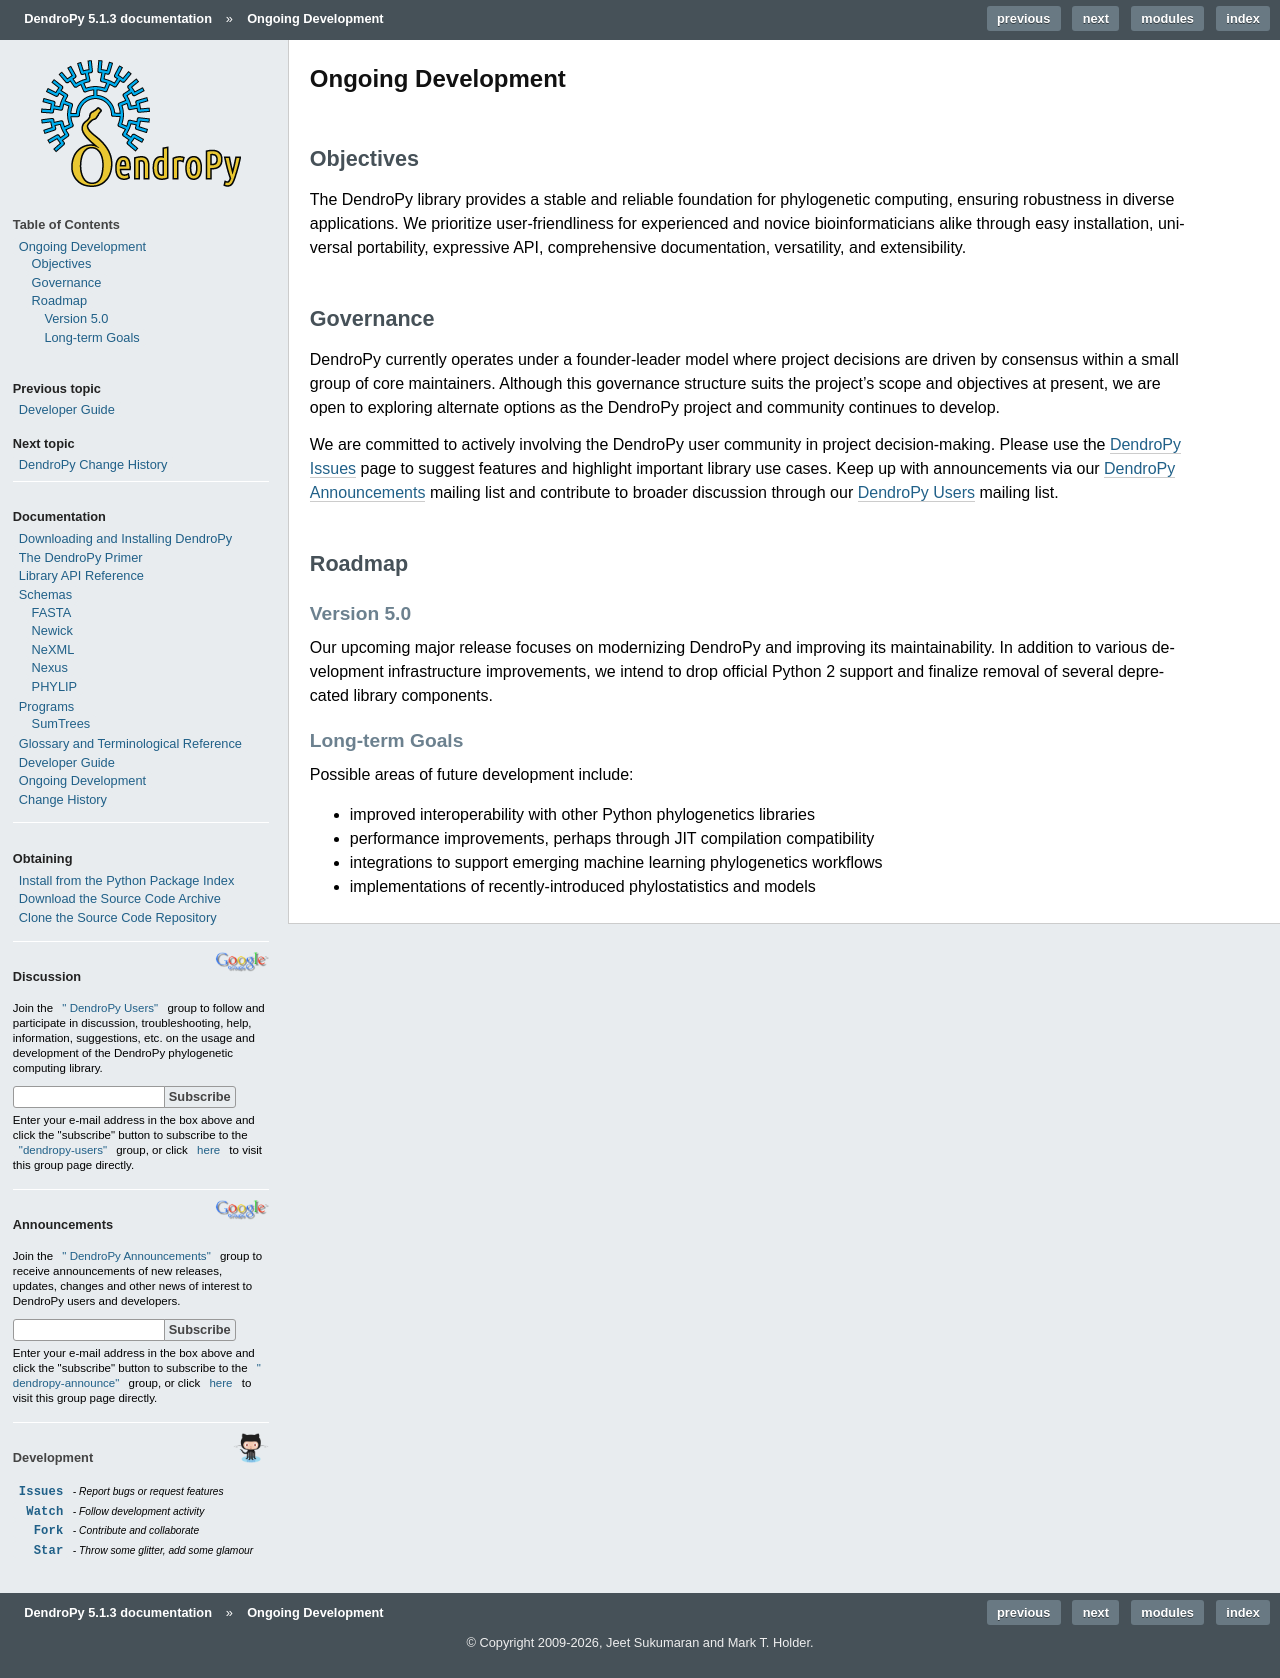

repository: jeetsukumaran/DendroPy · page: planning.html · generator: sphinx

Ongoing Development
===================

Objectives
----------

The DendroPy library provides a stable and reliable foundation for phylogenetic computing, ensuring robustness in diverse applications.
We prioritize user-friendliness for experienced and novice bioinformaticians alike through easy installation, universal portability, expressive API, comprehensive documentation, versatility, and extensibility.

Governance
----------

DendroPy currently operates under a founder-leader model where project decisions are driven by consensus within a small group of core maintainers.
Although this governance structure suits the project's scope and objectives at present, we are open to exploring alternate options as the DendroPy project and community continues to develop.

We are committed to actively involving the DendroPy user community in project decision-making.
Please use the |dendropy_issues|_ page to suggest features and highlight important library use cases.
Keep up with announcements via our |dendropy_announce|_  mailing list and contribute to broader discussion through our |dendropy_users|_ mailing list.


Roadmap
-------

Version 5.0
^^^^^^^^^^^

Our upcoming major release focuses on modernizing DendroPy and improving its maintainability.
In addition to various development infrastructure improvements, we intend to drop official Python 2 support and finalize removal of several deprecated library components.

Long-term Goals
^^^^^^^^^^^^^^^

Possible areas of future development include:

- improved interoperability with other Python phylogenetics libraries
- performance improvements, perhaps through JIT compilation compatibility
- integrations to support emerging machine learning phylogenetics workflows
- implementations of recently-introduced phylostatistics and models
